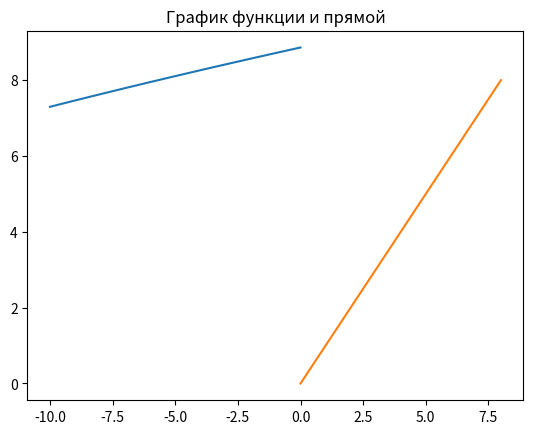

Here is the Python script that generated this plot:
from statistics import mean
import numpy as np
import matplotlib.pyplot as plt
x = 12.1
c = np.arange(-10, 1)
print('C:', c)
a = np.around(2*x - c)
a_abs = np.abs(a)
a_abs_3 = np.power(a_abs, 3)
l = np.power(a_abs_3, 1/5) + 0.567
l.sort()
print('L:', l)
print(f'the maximum value is: {l[-1]}')
print(f'the minimum value is: {l[1]}')
print(f'average value f(x) is: {mean(l)}')
f = np.arange(0, 8.09734630737339, 0.5)
print('F:', f)
y = f
plt.plot(c, l)
plt.plot(f, y)
plt.title("График функции и прямой")
plt.show()



